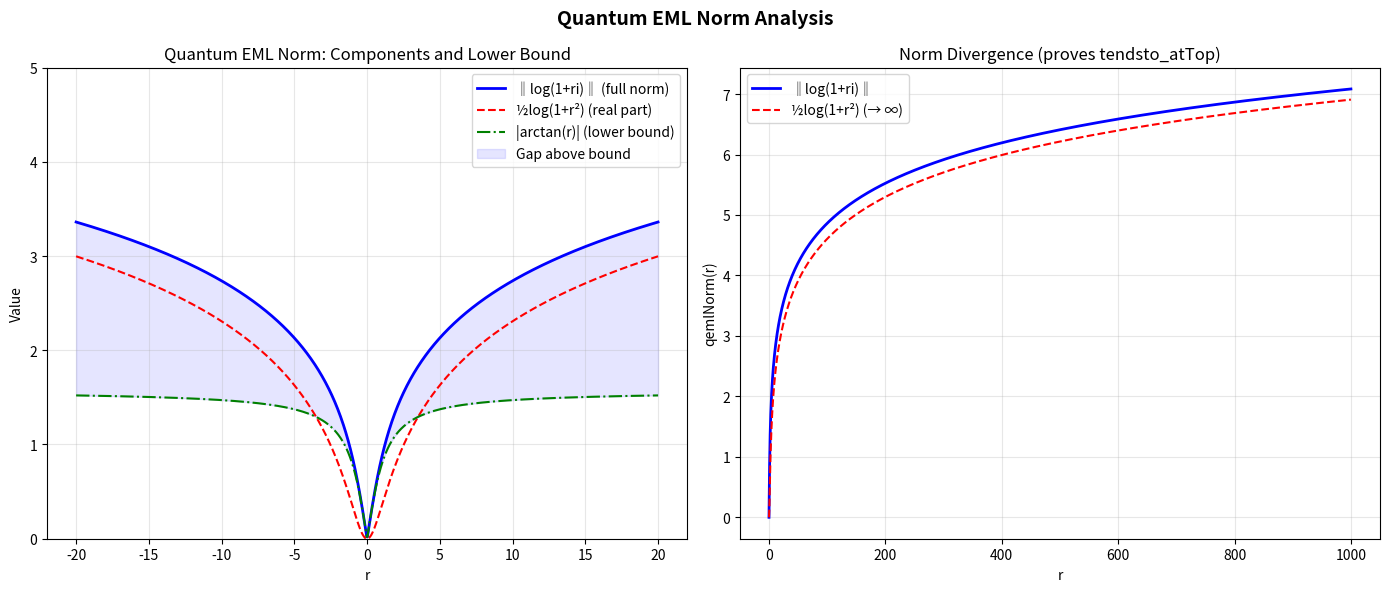

Generate this figure with matplotlib: (Note: this script raises an exception after producing the figure.)
#!/usr/bin/env python3
"""
Quantum EML Activation Function — Numerical Demonstrations

Demonstrates the key theorems from the Lean formalization:
1. Phase-amplitude factorization: |qeml(θ,r)| depends only on r
2. Surjectivity: every complex number is reachable
3. Classical bridge: ceml restricted to reals = classical eml
4. Norm lower bound: |arctan(r)| ≤ |qeml(θ,r)|
"""

import numpy as np


def qeml(theta: float, r: float) -> complex:
    """Quantum EML activation: exp(iθ) · log(1 + ri)"""
    return np.exp(1j * theta) * np.log(1 + r * 1j)


def ceml(z1: complex, z2: complex) -> complex:
    """Complex EML: exp(z1) - log(z2)"""
    return np.exp(z1) - np.log(z2)


def qeml_norm(r: float) -> float:
    """Quantum EML norm function: ‖log(1 + ri)‖"""
    return abs(np.log(1 + r * 1j))


def qeml_inverse(w: complex, tol: float = 1e-12) -> tuple:
    """Find (θ, r) such that qeml(θ, r) ≈ w (inverse map)."""
    if abs(w) < tol:
        return (0.0, 0.0)
    target_norm = abs(w)
    # Binary search for r such that qeml_norm(r) = target_norm
    lo, hi = 0.0, 1.0
    while qeml_norm(hi) < target_norm:
        hi *= 2
    for _ in range(100):
        mid = (lo + hi) / 2
        if qeml_norm(mid) < target_norm:
            lo = mid
        else:
            hi = mid
    r = (lo + hi) / 2
    L = np.log(1 + r * 1j)
    theta = np.angle(w / L)
    return (theta, r)


def demo_phase_amplitude_factorization():
    """Theorem 1: ‖qeml(θ,r)‖ = qeml_norm(r) — independent of θ."""
    print("=" * 60)
    print("DEMO 1: Phase-Amplitude Factorization")
    print("  Theorem: ‖qeml(θ,r)‖ depends only on r, not θ")
    print("=" * 60)
    for r in [0.5, 1.0, 2.0, 5.0]:
        norms = [abs(qeml(theta, r)) for theta in np.linspace(0, 2 * np.pi, 20)]
        expected = qeml_norm(r)
        max_dev = max(abs(n - expected) for n in norms)
        print(f"  r={r:5.1f}: qeml_norm = {expected:.6f}, "
              f"max deviation over 20 phases: {max_dev:.2e}")
    print()


def demo_surjectivity():
    """Theorem 3: Every w ∈ ℂ is in the range of qeml."""
    print("=" * 60)
    print("DEMO 2: Surjectivity — Every ℂ target is reachable")
    print("=" * 60)
    targets = [0.0, 1.0, -1.0, 1j, 3 + 4j, -2 - 7j, 0.001 + 0.002j, 100 + 200j]
    for w in targets:
        theta, r = qeml_inverse(w)
        result = qeml(theta, r)
        error = abs(result - w)
        wstr = str(w)
        print(f"  Target: {wstr:>16s}  ->  qeml({theta:+.4f}, {r:.4f}) = "
              f"{result.real:+.4f}{result.imag:+.4f}i  "
              f"error: {error:.2e}")
    print()


def demo_classical_bridge():
    """Theorem 6: ceml(x,y).real = exp(x) - log(y) for real x,y."""
    print("=" * 60)
    print("DEMO 3: Classical Bridge — ceml restricted to ℝ = eml")
    print("=" * 60)
    for x, y in [(0, 1), (1, np.e), (2, 0.5), (-1, 3)]:
        complex_result = ceml(complex(x), complex(y)).real
        classical_result = np.exp(x) - np.log(y)
        error = abs(complex_result - classical_result)
        print(f"  x={x:+.1f}, y={y:.2f}: ceml.real = {complex_result:.6f}, "
              f"eml = {classical_result:.6f}, error = {error:.2e}")
    print()


def demo_norm_lower_bound():
    """Theorem 7: |arctan(r)| ≤ ‖qeml(θ,r)‖"""
    print("=" * 60)
    print("DEMO 4: Norm Lower Bound — |arctan(r)| ≤ ‖qeml(θ,r)‖")
    print("=" * 60)
    for r in [0.1, 0.5, 1.0, 2.0, 5.0, 10.0, 100.0]:
        bound = abs(np.arctan(r))
        for theta in np.linspace(0, 2 * np.pi, 10):
            norm = abs(qeml(theta, r))
            assert bound <= norm + 1e-10, f"Bound violated at θ={theta}, r={r}"
        norm_at_0 = abs(qeml(0, r))
        ratio = norm_at_0 / bound if bound > 0 else float('inf')
        print(f"  r={r:6.1f}: |arctan(r)| = {bound:.6f}, "
              f"‖qeml(0,r)‖ = {norm_at_0:.6f}, ratio = {ratio:.3f}")
    print()


def demo_component_formulas():
    """Theorem 2: Re(log(1+ri)) = log√(1+r²), Im(log(1+ri)) = arctan(r)"""
    print("=" * 60)
    print("DEMO 5: Component Formulas")
    print("=" * 60)
    for r in [0, 0.5, 1, 2, 5, -3]:
        L = np.log(1 + r * 1j)
        expected_re = np.log(np.sqrt(1 + r**2))
        expected_im = np.arctan(r)
        print(f"  r={r:+.1f}: Re = {L.real:+.6f} (expected {expected_re:+.6f}), "
              f"Im = {L.imag:+.6f} (expected {expected_im:+.6f})")
    print()


if __name__ == "__main__":
    print("\n" + "=" * 60)
    print("  QUANTUM EML ACTIVATION FUNCTION — NUMERICAL DEMOS")
    print("=" * 60 + "\n")

    demo_phase_amplitude_factorization()
    demo_surjectivity()
    demo_classical_bridge()
    demo_norm_lower_bound()
    demo_component_formulas()

    print("All demos completed successfully!")


#!/usr/bin/env python3
"""
Visualization: Quantum EML Norm Function and Lower Bound

Shows qemlNorm(r) = ‖log(1+ri)‖ alongside its components and the arctan lower bound.
"""
import numpy as np
import matplotlib.pyplot as plt


def qeml_norm(r):
    return np.abs(np.log(1 + r * 1j))


def main():
    fig, axes = plt.subplots(1, 2, figsize=(14, 6))

    r = np.linspace(-20, 20, 1000)
    r_pos = np.linspace(0.01, 20, 500)

    # Panel 1: Norm function and its components
    ax = axes[0]
    norm_vals = qeml_norm(r)
    re_part = 0.5 * np.log(1 + r**2)
    im_part = np.arctan(r)

    ax.plot(r, norm_vals, 'b-', linewidth=2, label='‖log(1+ri)‖ (full norm)')
    ax.plot(r, re_part, 'r--', linewidth=1.5, label='½log(1+r²) (real part)')
    ax.plot(r, np.abs(im_part), 'g-.', linewidth=1.5, label='|arctan(r)| (lower bound)')
    ax.fill_between(r, np.abs(im_part), norm_vals, alpha=0.1, color='blue',
                    label='Gap above bound')
    ax.set_xlabel('r')
    ax.set_ylabel('Value')
    ax.set_title('Quantum EML Norm: Components and Lower Bound')
    ax.legend()
    ax.grid(True, alpha=0.3)
    ax.set_ylim(0, 5)

    # Panel 2: Norm function showing divergence (proves tendsto_atTop)
    ax = axes[1]
    r_large = np.linspace(0, 1000, 2000)
    ax.plot(r_large, qeml_norm(r_large), 'b-', linewidth=2, label='‖log(1+ri)‖')
    ax.plot(r_large, 0.5 * np.log(1 + r_large**2), 'r--', linewidth=1.5,
            label='½log(1+r²) (→ ∞)')
    ax.set_xlabel('r')
    ax.set_ylabel('qemlNorm(r)')
    ax.set_title('Norm Divergence (proves tendsto_atTop)')
    ax.legend()
    ax.grid(True, alpha=0.3)

    plt.suptitle('Quantum EML Norm Analysis', fontsize=14, fontweight='bold')
    plt.tight_layout()
    plt.savefig('Applications/qeml_norm_analysis.png', dpi=150, bbox_inches='tight')
    plt.close()
    print("Saved: Applications/qeml_norm_analysis.png")


if __name__ == "__main__":
    main()


#!/usr/bin/env python3
"""
Visualization: Quantum EML Surjectivity

Shows how qeml(θ, r) covers the complex plane as θ and r vary.
Demonstrates the U(1)-fibration structure: circles of constant r,
rays of constant θ.
"""
import numpy as np
import matplotlib.pyplot as plt
import matplotlib.cm as cm


def qeml(theta, r):
    return np.exp(1j * theta) * np.log(1 + r * 1j)


def main():
    fig, axes = plt.subplots(1, 3, figsize=(18, 6))

    # Panel 1: Circles of constant r (varying θ)
    ax = axes[0]
    r_values = [0.5, 1, 2, 3, 5, 8, 15]
    thetas = np.linspace(0, 2 * np.pi, 200)
    colors = cm.viridis(np.linspace(0.1, 0.9, len(r_values)))
    for r, c in zip(r_values, colors):
        z = qeml(thetas, r)
        ax.plot(z.real, z.imag, color=c, linewidth=1.5, label=f'r={r}')
    ax.set_xlabel('Re(qeml)')
    ax.set_ylabel('Im(qeml)')
    ax.set_title('Constant-r curves (U(1) orbits)')
    ax.legend(fontsize=8)
    ax.set_aspect('equal')
    ax.grid(True, alpha=0.3)
    ax.axhline(y=0, color='k', linewidth=0.5)
    ax.axvline(x=0, color='k', linewidth=0.5)

    # Panel 2: Rays of constant θ (varying r)
    ax = axes[1]
    theta_values = np.linspace(0, 2 * np.pi, 13)[:-1]
    r_range = np.linspace(0.01, 20, 300)
    colors2 = cm.hsv(np.linspace(0, 1, len(theta_values), endpoint=False))
    for theta, c in zip(theta_values, colors2):
        z = qeml(theta, r_range)
        ax.plot(z.real, z.imag, color=c, linewidth=1, alpha=0.8,
                label=f'θ={theta:.1f}')
    ax.set_xlabel('Re(qeml)')
    ax.set_ylabel('Im(qeml)')
    ax.set_title('Constant-θ curves (radial rays)')
    ax.set_aspect('equal')
    ax.grid(True, alpha=0.3)
    ax.axhline(y=0, color='k', linewidth=0.5)
    ax.axvline(x=0, color='k', linewidth=0.5)
    ax.set_xlim(-5, 5)
    ax.set_ylim(-5, 5)

    # Panel 3: Dense coverage
    ax = axes[2]
    N = 5000
    thetas_rand = np.random.uniform(0, 2 * np.pi, N)
    r_rand = np.random.exponential(3, N)
    z = qeml(thetas_rand, r_rand)
    ax.scatter(z.real, z.imag, s=1, alpha=0.3, c=np.abs(z), cmap='plasma')
    ax.set_xlabel('Re(qeml)')
    ax.set_ylabel('Im(qeml)')
    ax.set_title('Random sampling: full ℂ coverage')
    ax.set_aspect('equal')
    ax.grid(True, alpha=0.3)
    ax.set_xlim(-6, 6)
    ax.set_ylim(-6, 6)

    plt.suptitle('Quantum EML Surjectivity: qeml(θ, r) = exp(iθ) · log(1 + ri)',
                 fontsize=14, fontweight='bold')
    plt.tight_layout()
    plt.savefig('Applications/qeml_surjectivity.png', dpi=150, bbox_inches='tight')
    plt.close()
    print("Saved: Applications/qeml_surjectivity.png")


if __name__ == "__main__":
    main()
